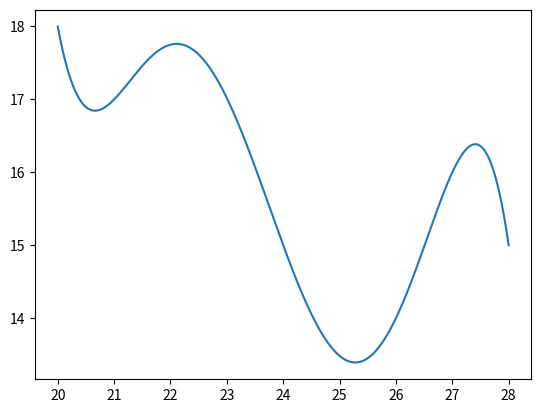

Source code (Python):
from scipy.interpolate import interp1d
import matplotlib.pyplot as plt
import numpy as np
days = [20,21,24,26,27,28]
deaths = [18,17,15,14,16,15]
p = np.polyfit(days,deaths,len(days)-1) 
xAxis = np.linspace(20,28, num=5000)
yAxis = np.polyval(p,xAxis)

print()
plt.plot(xAxis,yAxis)
plt.show()

interpolateX = 23

yInterp = interp1d(days,deaths)
print("Value of Y at x = {} is".format(interpolateX),yInterp(interpolateX))